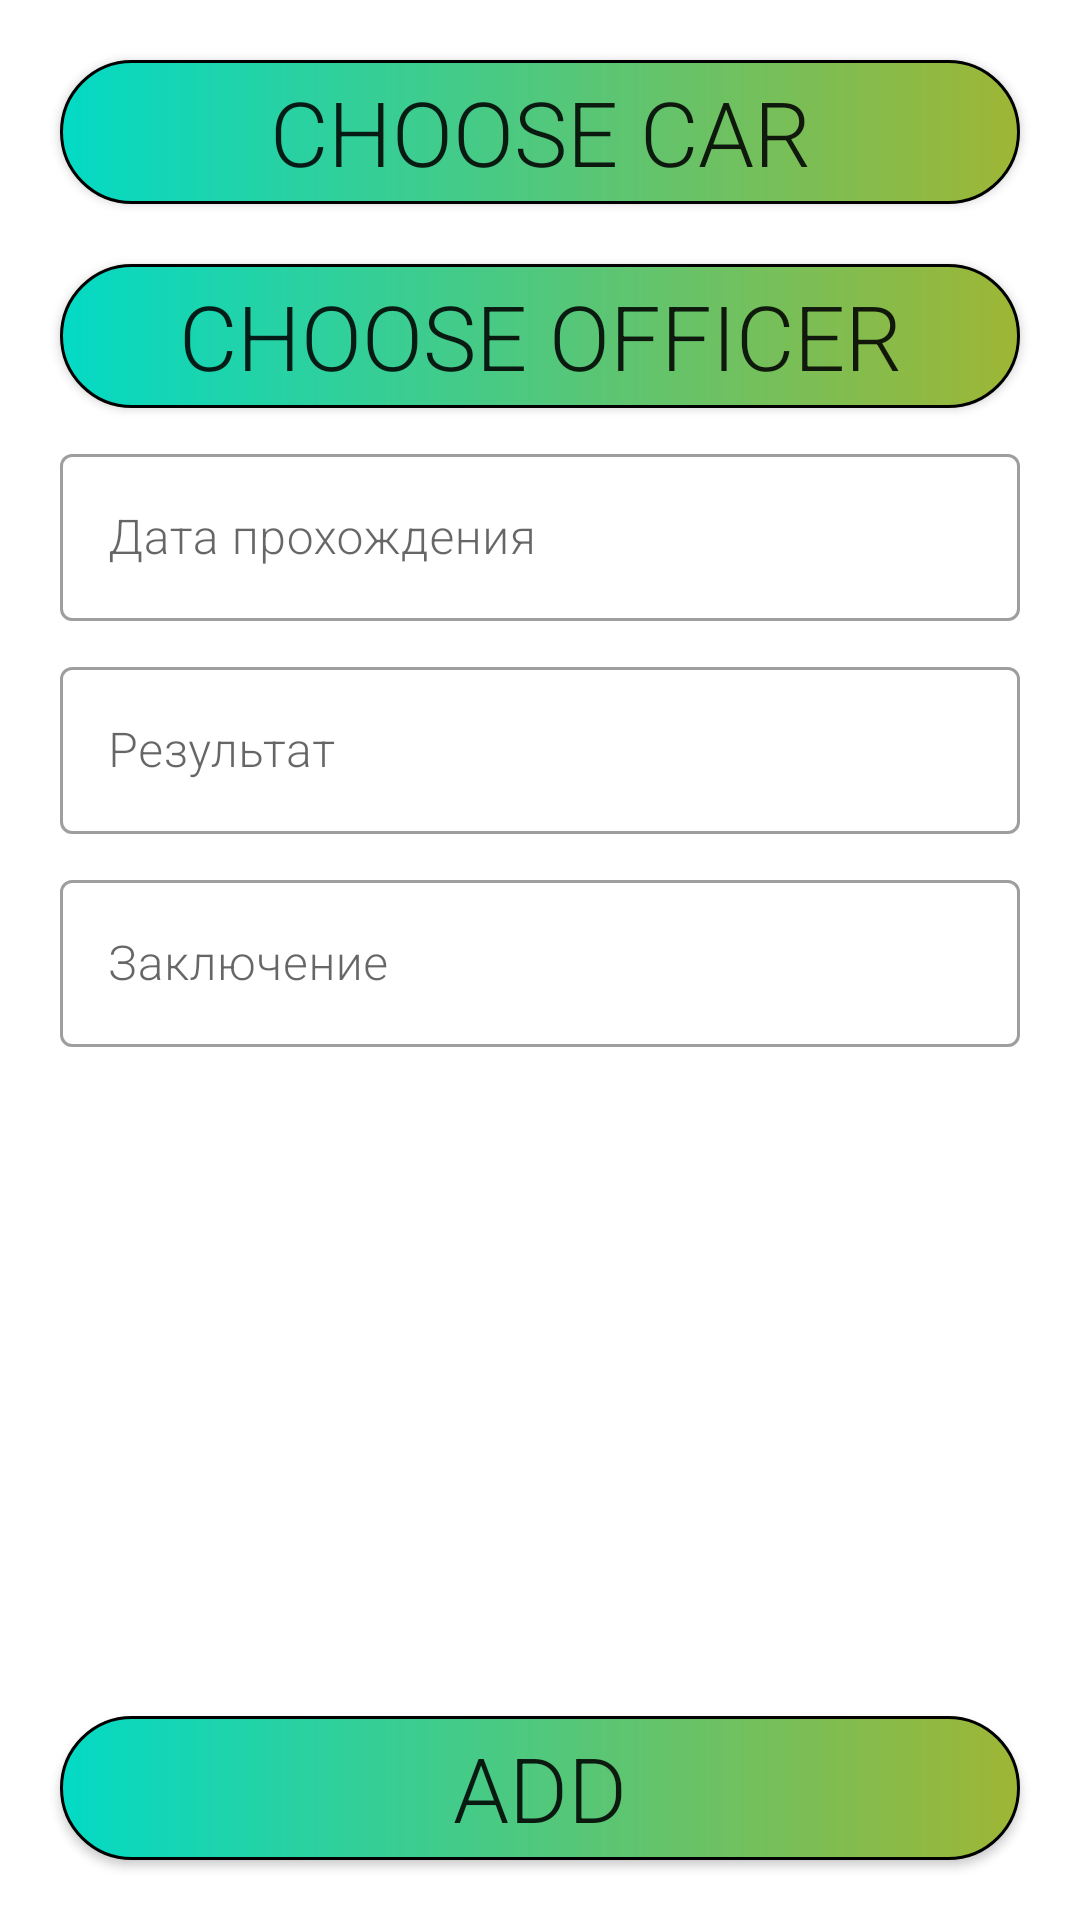

Here is an Android app screen rendered from its layout file. Give the layout XML and the strings, colors and styles it references.
<!-- AndroidManifest.xml: application theme Theme.MyPBZ2 -->
<!-- res/layout/activity_add_inspection.xml -->
<?xml version="1.0" encoding="utf-8"?>
<androidx.constraintlayout.widget.ConstraintLayout xmlns:android="http://schemas.android.com/apk/res/android"
    xmlns:app="http://schemas.android.com/apk/res-auto"
    xmlns:tools="http://schemas.android.com/tools"
    android:layout_width="match_parent"
    android:layout_height="match_parent"
    tools:context=".view.editActivities.AddInspectionActivity">
    <ScrollView
        android:layout_width="match_parent"
        android:layout_height="wrap_content"
        app:layout_constraintTop_toTopOf="parent">
        <androidx.constraintlayout.widget.ConstraintLayout
            android:layout_width="match_parent"
            android:layout_height="wrap_content">
    <Button
        android:id="@+id/choose_car"
        style="@style/buttonStyle"
        android:background="@drawable/button_style"
        android:text="@string/choose_car"
        app:layout_constraintEnd_toEndOf="parent"
        app:layout_constraintStart_toStartOf="parent"
        app:layout_constraintTop_toTopOf="parent" />

    <Button
        android:id="@+id/choose_police"
        style="@style/buttonStyle"
        android:background="@drawable/button_style"
        android:text="@string/choose_police"
        app:layout_constraintEnd_toEndOf="parent"
        app:layout_constraintStart_toStartOf="parent"
        app:layout_constraintTop_toBottomOf="@+id/choose_car" />

    <com.google.android.material.textfield.TextInputLayout
        android:id="@+id/textInputLayout11"
        style="@style/Widget.MaterialComponents.TextInputLayout.OutlinedBox"
        android:layout_width="match_parent"
        android:layout_height="wrap_content"
        android:layout_marginStart="20dp"
        android:layout_marginTop="10dp"
        android:layout_marginEnd="20dp"
        app:layout_constraintEnd_toEndOf="parent"
        app:layout_constraintStart_toStartOf="parent"
        app:layout_constraintTop_toBottomOf="@+id/choose_police">

        <com.google.android.material.textfield.TextInputEditText
            android:id="@+id/add_tl_date"
            android:layout_width="match_parent"
            android:layout_height="match_parent"
            android:fontFamily="sans-serif-light"
            android:hint="@string/tl_date" />
    </com.google.android.material.textfield.TextInputLayout>

    <com.google.android.material.textfield.TextInputLayout
        android:id="@+id/textInputLayout15"
        style="@style/Widget.MaterialComponents.TextInputLayout.OutlinedBox"
        android:layout_width="match_parent"
        android:layout_height="wrap_content"
        android:layout_marginStart="20dp"
        android:layout_marginTop="10dp"
        android:layout_marginEnd="20dp"
        app:layout_constraintEnd_toEndOf="parent"
        app:layout_constraintStart_toStartOf="parent"
        app:layout_constraintTop_toBottomOf="@+id/textInputLayout11">

        <com.google.android.material.textfield.TextInputEditText
            android:id="@+id/add_tl_result"
            android:layout_width="match_parent"
            android:layout_height="match_parent"
            android:fontFamily="sans-serif-light"
            android:hint="@string/tl_result" />
    </com.google.android.material.textfield.TextInputLayout>

    <com.google.android.material.textfield.TextInputLayout
        style="@style/Widget.MaterialComponents.TextInputLayout.OutlinedBox"
        android:layout_width="match_parent"
        android:layout_height="wrap_content"
        android:layout_marginStart="20dp"
        android:layout_marginTop="10dp"
        android:layout_marginEnd="20dp"
        app:layout_constraintEnd_toEndOf="parent"
        app:layout_constraintStart_toStartOf="parent"
        app:layout_constraintTop_toBottomOf="@+id/textInputLayout15">

        <com.google.android.material.textfield.TextInputEditText
            android:id="@+id/add_tl_conclusion"
            android:layout_width="match_parent"
            android:layout_height="match_parent"
            android:fontFamily="sans-serif-light"
            android:hint="@string/tl_conclusion" />
    </com.google.android.material.textfield.TextInputLayout>
        </androidx.constraintlayout.widget.ConstraintLayout>
    </ScrollView>
    <Button
        android:id="@+id/tl_result"
        style="@style/buttonStyle"
        android:background="@drawable/button_style"
        android:text="@string/add"
        android:layout_marginBottom="20dp"
        app:layout_constraintEnd_toEndOf="parent"
        app:layout_constraintStart_toStartOf="parent"
        app:layout_constraintBottom_toBottomOf="parent" />
</androidx.constraintlayout.widget.ConstraintLayout>
<!-- resources referenced by this layout -->
<resources>
  <!-- drawable button_style (drawable) -->
  <?xml version="1.0" encoding="utf-8"?>
  <shape xmlns:android="http://schemas.android.com/apk/res/android">
      <corners android:radius="100dp"/>
      <gradient android:startColor="#9EB635"
          android:endColor="@color/teal_200"
          android:angle="180"/>
      <stroke android:width="1dp"/>
  </shape>
  <string name="add">Add</string>
  <string name="choose_car">Choose car</string>
  <string name="choose_police">Choose officer</string>
  <string name="tl_conclusion">Заключение</string>
  <string name="tl_date">Дата прохождения</string>
  <string name="tl_result">Результат</string>
  <style name="buttonStyle">
          <item name="android:layout_width">match_parent</item>
          <item name="android:layout_height">wrap_content</item>
          <item name="android:layout_marginStart">20dp</item>
          <item name="android:layout_marginTop">20dp</item>
          <item name="android:layout_marginEnd">20dp</item>
          <item name="fontFamily">sans-serif-light</item>
          <item name="android:textSize">30sp</item>
      </style>
  <style name="Theme.MyPBZ2" parent="Theme.MaterialComponents.DayNight.DarkActionBar">
          
          <item name="colorPrimary">@color/purple_500</item>
          <item name="colorPrimaryVariant">@color/purple_700</item>
          <item name="colorOnPrimary">@color/white</item>
          
          <item name="colorSecondary">@color/teal_200</item>
          <item name="colorSecondaryVariant">@color/teal_700</item>
          <item name="colorOnSecondary">@color/black</item>
          
          <item name="android:statusBarColor" tools:targetApi="l">?attr/colorPrimaryVariant</item>
          
      </style>
  <!-- not gathered from this repository: default colours our renderer supplied (Android Studio template values) -->
  <color name="purple_500">#FF6200EE</color>
  <color name="purple_700">#FF3700B3</color>
  <color name="teal_200">#FF03DAC5</color>
  <color name="teal_700">#FF018786</color>
  <color name="black">#FF000000</color>
  <color name="white">#FFFFFFFF</color>
</resources>
